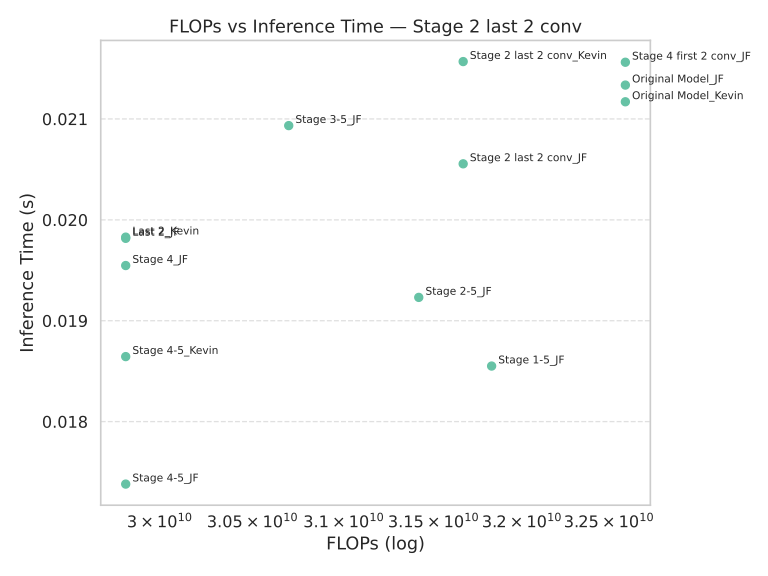

Values plotted in this chart, from the file beside it:
Model, FLOPs, Inference Time (s)
Original Model_Kevin, 32595197952, 0.02117
Stage 4_JF, 29818699776, 0.01955
Original Model_JF, 32595197952, 0.02134
Last 2_JF, 29818699776, 0.01982
Last 2_Kevin, 29818699776, 0.01983
Stage 2-5_JF, 31417122816, 0.01923
Stage 4-5_JF, 29818699776, 0.01738
Stage 4-5_Kevin, 29818699776, 0.01864
Stage 3-5_JF, 30697537536, 0.02093
Stage 1-5_JF, 31827640320, 0.01855
Stage 2 last 2 conv_JF, 31666683904, 0.02056
Stage 4 first 2 conv_JF, 32595197952, 0.02156
Stage 2 last 2 conv_Kevin, 31666683904, 0.02157
